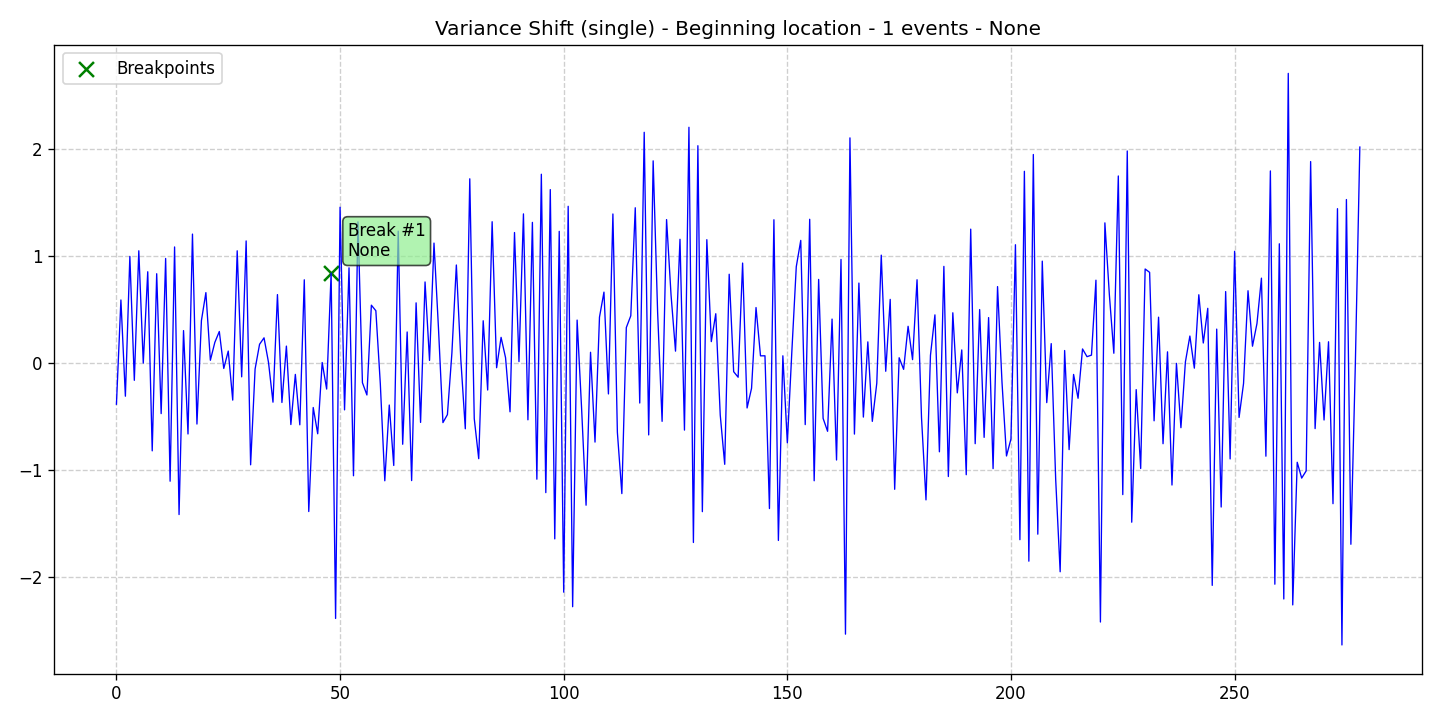

Source data for this figure (header and first rows):
data, stationary, det_lin_up, det_lin_down, det_quad, det_cubic, det_exp, det_damped, stoc_trend, volatility, single_seas, multiple_seas, point_anom_single, point_anom_multi, collect_anom, context_anom, mean_shift, var_shift, trend_shift, date, is_break, is_anomaly, is_multi, location_beginning
-0.3881, 0, 0, 0, 0, 0, 0, 0, 0, 0, 0, 0, 0, 0, 0, 0, 0, 1, 0, 2020-01-01, 0, 0, 0, 1
0.5857, 0, 0, 0, 0, 0, 0, 0, 0, 0, 0, 0, 0, 0, 0, 0, 0, 1, 0, 2020-01-02, 0, 0, 0, 1
-0.3132, 0, 0, 0, 0, 0, 0, 0, 0, 0, 0, 0, 0, 0, 0, 0, 0, 1, 0, 2020-01-03, 0, 0, 0, 1
0.9927, 0, 0, 0, 0, 0, 0, 0, 0, 0, 0, 0, 0, 0, 0, 0, 0, 1, 0, 2020-01-04, 0, 0, 0, 1
-0.1649, 0, 0, 0, 0, 0, 0, 0, 0, 0, 0, 0, 0, 0, 0, 0, 0, 1, 0, 2020-01-05, 0, 0, 0, 1
1.045, 0, 0, 0, 0, 0, 0, 0, 0, 0, 0, 0, 0, 0, 0, 0, 0, 1, 0, 2020-01-06, 0, 0, 0, 1
-0.003833, 0, 0, 0, 0, 0, 0, 0, 0, 0, 0, 0, 0, 0, 0, 0, 0, 1, 0, 2020-01-07, 0, 0, 0, 1
0.8494, 0, 0, 0, 0, 0, 0, 0, 0, 0, 0, 0, 0, 0, 0, 0, 0, 1, 0, 2020-01-08, 0, 0, 0, 1
-0.8237, 0, 0, 0, 0, 0, 0, 0, 0, 0, 0, 0, 0, 0, 0, 0, 0, 1, 0, 2020-01-09, 0, 0, 0, 1
0.831, 0, 0, 0, 0, 0, 0, 0, 0, 0, 0, 0, 0, 0, 0, 0, 0, 1, 0, 2020-01-10, 0, 0, 0, 1
-0.4759, 0, 0, 0, 0, 0, 0, 0, 0, 0, 0, 0, 0, 0, 0, 0, 0, 1, 0, 2020-01-11, 0, 0, 0, 1
0.9735, 0, 0, 0, 0, 0, 0, 0, 0, 0, 0, 0, 0, 0, 0, 0, 0, 1, 0, 2020-01-12, 0, 0, 0, 1
-1.107, 0, 0, 0, 0, 0, 0, 0, 0, 0, 0, 0, 0, 0, 0, 0, 0, 1, 0, 2020-01-13, 0, 0, 0, 1
1.081, 0, 0, 0, 0, 0, 0, 0, 0, 0, 0, 0, 0, 0, 0, 0, 0, 1, 0, 2020-01-14, 0, 0, 0, 1
-1.419, 0, 0, 0, 0, 0, 0, 0, 0, 0, 0, 0, 0, 0, 0, 0, 0, 1, 0, 2020-01-15, 0, 0, 0, 1
0.2997, 0, 0, 0, 0, 0, 0, 0, 0, 0, 0, 0, 0, 0, 0, 0, 0, 1, 0, 2020-01-16, 0, 0, 0, 1
-0.6661, 0, 0, 0, 0, 0, 0, 0, 0, 0, 0, 0, 0, 0, 0, 0, 0, 1, 0, 2020-01-17, 0, 0, 0, 1
1.201, 0, 0, 0, 0, 0, 0, 0, 0, 0, 0, 0, 0, 0, 0, 0, 0, 1, 0, 2020-01-18, 0, 0, 0, 1
-0.5733, 0, 0, 0, 0, 0, 0, 0, 0, 0, 0, 0, 0, 0, 0, 0, 0, 1, 0, 2020-01-19, 0, 0, 0, 1
0.3931, 0, 0, 0, 0, 0, 0, 0, 0, 0, 0, 0, 0, 0, 0, 0, 0, 1, 0, 2020-01-20, 0, 0, 0, 1
0.6545, 0, 0, 0, 0, 0, 0, 0, 0, 0, 0, 0, 0, 0, 0, 0, 0, 1, 0, 2020-01-21, 0, 0, 0, 1
0.02253, 0, 0, 0, 0, 0, 0, 0, 0, 0, 0, 0, 0, 0, 0, 0, 0, 1, 0, 2020-01-22, 0, 0, 0, 1
0.1896, 0, 0, 0, 0, 0, 0, 0, 0, 0, 0, 0, 0, 0, 0, 0, 0, 1, 0, 2020-01-23, 0, 0, 0, 1
0.2913, 0, 0, 0, 0, 0, 0, 0, 0, 0, 0, 0, 0, 0, 0, 0, 0, 1, 0, 2020-01-24, 0, 0, 0, 1
-0.05386, 0, 0, 0, 0, 0, 0, 0, 0, 0, 0, 0, 0, 0, 0, 0, 0, 1, 0, 2020-01-25, 0, 0, 0, 1
0.1084, 0, 0, 0, 0, 0, 0, 0, 0, 0, 0, 0, 0, 0, 0, 0, 0, 1, 0, 2020-01-26, 0, 0, 0, 1
-0.3497, 0, 0, 0, 0, 0, 0, 0, 0, 0, 0, 0, 0, 0, 0, 0, 0, 1, 0, 2020-01-27, 0, 0, 0, 1
1.045, 0, 0, 0, 0, 0, 0, 0, 0, 0, 0, 0, 0, 0, 0, 0, 0, 1, 0, 2020-01-28, 0, 0, 0, 1
-0.1323, 0, 0, 0, 0, 0, 0, 0, 0, 0, 0, 0, 0, 0, 0, 0, 0, 1, 0, 2020-01-29, 0, 0, 0, 1
1.137, 0, 0, 0, 0, 0, 0, 0, 0, 0, 0, 0, 0, 0, 0, 0, 0, 1, 0, 2020-01-30, 0, 0, 0, 1
-0.9541, 0, 0, 0, 0, 0, 0, 0, 0, 0, 0, 0, 0, 0, 0, 0, 0, 1, 0, 2020-01-31, 0, 0, 0, 1
-0.05953, 0, 0, 0, 0, 0, 0, 0, 0, 0, 0, 0, 0, 0, 0, 0, 0, 1, 0, 2020-02-01, 0, 0, 0, 1
0.172, 0, 0, 0, 0, 0, 0, 0, 0, 0, 0, 0, 0, 0, 0, 0, 0, 1, 0, 2020-02-02, 0, 0, 0, 1
0.232, 0, 0, 0, 0, 0, 0, 0, 0, 0, 0, 0, 0, 0, 0, 0, 0, 1, 0, 2020-02-03, 0, 0, 0, 1
0.002612, 0, 0, 0, 0, 0, 0, 0, 0, 0, 0, 0, 0, 0, 0, 0, 0, 1, 0, 2020-02-04, 0, 0, 0, 1
-0.369, 0, 0, 0, 0, 0, 0, 0, 0, 0, 0, 0, 0, 0, 0, 0, 0, 1, 0, 2020-02-05, 0, 0, 0, 1
0.6361, 0, 0, 0, 0, 0, 0, 0, 0, 0, 0, 0, 0, 0, 0, 0, 0, 1, 0, 2020-02-06, 0, 0, 0, 1
-0.3719, 0, 0, 0, 0, 0, 0, 0, 0, 0, 0, 0, 0, 0, 0, 0, 0, 1, 0, 2020-02-07, 0, 0, 0, 1
0.1548, 0, 0, 0, 0, 0, 0, 0, 0, 0, 0, 0, 0, 0, 0, 0, 0, 1, 0, 2020-02-08, 0, 0, 0, 1
-0.578, 0, 0, 0, 0, 0, 0, 0, 0, 0, 0, 0, 0, 0, 0, 0, 0, 1, 0, 2020-02-09, 0, 0, 0, 1
-0.1096, 0, 0, 0, 0, 0, 0, 0, 0, 0, 0, 0, 0, 0, 0, 0, 0, 1, 0, 2020-02-10, 0, 0, 0, 1
-0.5805, 0, 0, 0, 0, 0, 0, 0, 0, 0, 0, 0, 0, 0, 0, 0, 0, 1, 0, 2020-02-11, 0, 0, 0, 1
0.7744, 0, 0, 0, 0, 0, 0, 0, 0, 0, 0, 0, 0, 0, 0, 0, 0, 1, 0, 2020-02-12, 0, 0, 0, 1
-1.391, 0, 0, 0, 0, 0, 0, 0, 0, 0, 0, 0, 0, 0, 0, 0, 0, 1, 0, 2020-02-13, 0, 0, 0, 1
-0.4189, 0, 0, 0, 0, 0, 0, 0, 0, 0, 0, 0, 0, 0, 0, 0, 0, 1, 0, 2020-02-14, 0, 0, 0, 1
-0.6642, 0, 0, 0, 0, 0, 0, 0, 0, 0, 0, 0, 0, 0, 0, 0, 0, 1, 0, 2020-02-15, 0, 0, 0, 1
0.001666, 0, 0, 0, 0, 0, 0, 0, 0, 0, 0, 0, 0, 0, 0, 0, 0, 1, 0, 2020-02-16, 0, 0, 0, 1
-0.2464, 0, 0, 0, 0, 0, 0, 0, 0, 0, 0, 0, 0, 0, 0, 0, 0, 1, 0, 2020-02-17, 0, 0, 0, 1
0.8363, 0, 0, 0, 0, 0, 0, 0, 0, 0, 0, 0, 0, 0, 0, 0, 0, 1, 0, 2020-02-18, 1, 0, 0, 1
-2.389, 0, 0, 0, 0, 0, 0, 0, 0, 0, 0, 0, 0, 0, 0, 0, 0, 1, 0, 2020-02-19, 0, 0, 0, 1
1.452, 0, 0, 0, 0, 0, 0, 0, 0, 0, 0, 0, 0, 0, 0, 0, 0, 1, 0, 2020-02-20, 0, 0, 0, 1
-0.4409, 0, 0, 0, 0, 0, 0, 0, 0, 0, 0, 0, 0, 0, 0, 0, 0, 1, 0, 2020-02-21, 0, 0, 0, 1
0.8863, 0, 0, 0, 0, 0, 0, 0, 0, 0, 0, 0, 0, 0, 0, 0, 0, 1, 0, 2020-02-22, 0, 0, 0, 1
-1.057, 0, 0, 0, 0, 0, 0, 0, 0, 0, 0, 0, 0, 0, 0, 0, 0, 1, 0, 2020-02-23, 0, 0, 0, 1
1.315, 0, 0, 0, 0, 0, 0, 0, 0, 0, 0, 0, 0, 0, 0, 0, 0, 1, 0, 2020-02-24, 0, 0, 0, 1
-0.1871, 0, 0, 0, 0, 0, 0, 0, 0, 0, 0, 0, 0, 0, 0, 0, 0, 1, 0, 2020-02-25, 0, 0, 0, 1
-0.3018, 0, 0, 0, 0, 0, 0, 0, 0, 0, 0, 0, 0, 0, 0, 0, 0, 1, 0, 2020-02-26, 0, 0, 0, 1
0.5371, 0, 0, 0, 0, 0, 0, 0, 0, 0, 0, 0, 0, 0, 0, 0, 0, 1, 0, 2020-02-27, 0, 0, 0, 1
0.4852, 0, 0, 0, 0, 0, 0, 0, 0, 0, 0, 0, 0, 0, 0, 0, 0, 1, 0, 2020-02-28, 0, 0, 0, 1
-0.198, 0, 0, 0, 0, 0, 0, 0, 0, 0, 0, 0, 0, 0, 0, 0, 0, 1, 0, 2020-02-29, 0, 0, 0, 1
... 219 more rows
